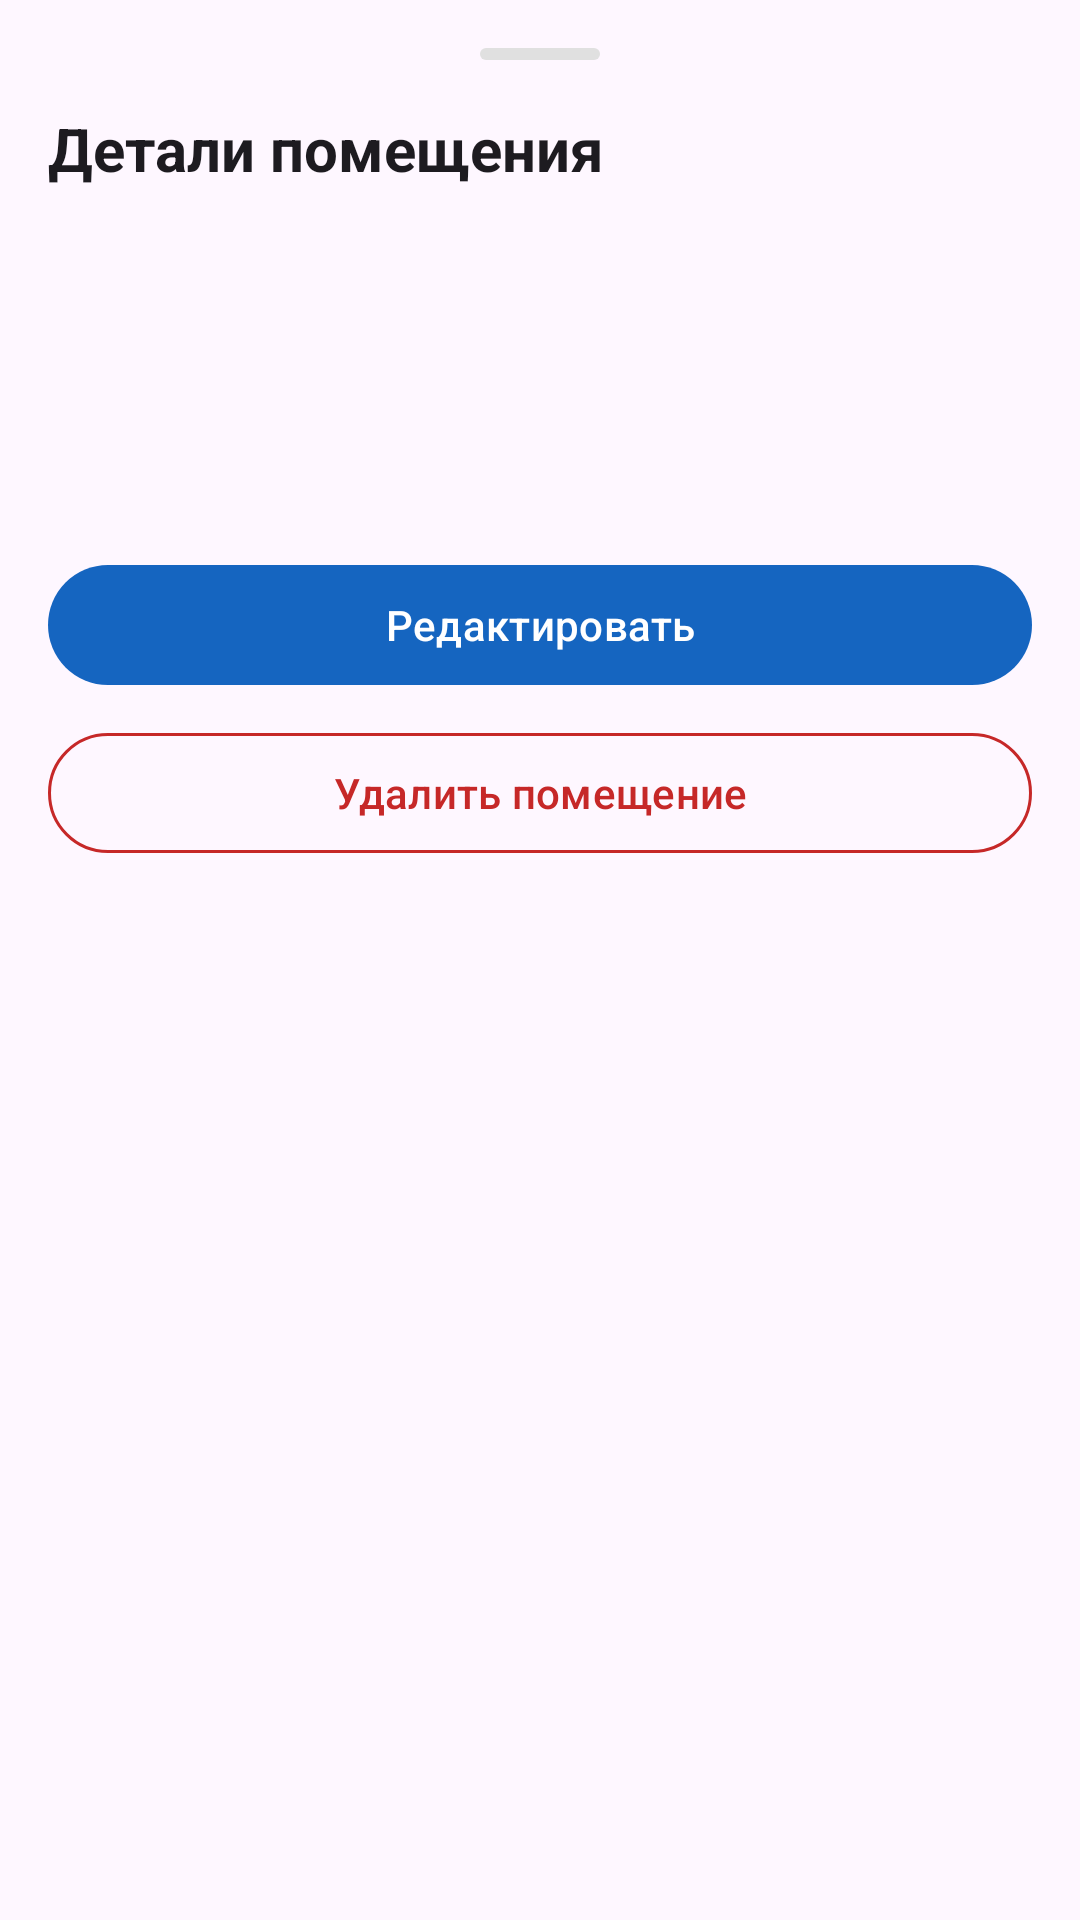

Android layout source for this screen:
<!-- AndroidManifest.xml: application theme Theme.RoomBooking -->
<!-- res/layout/fragment_room_detail.xml -->
<?xml version="1.0" encoding="utf-8"?>

<androidx.core.widget.NestedScrollView xmlns:android="http://schemas.android.com/apk/res/android"
    xmlns:app="http://schemas.android.com/apk/res-auto"
    android:layout_width="match_parent"
    android:layout_height="wrap_content">

    <LinearLayout
        android:layout_width="match_parent"
        android:layout_height="wrap_content"
        android:orientation="vertical"
        android:padding="16dp">

        <View
            android:layout_width="40dp"
            android:layout_height="4dp"
            android:layout_gravity="center_horizontal"
            android:layout_marginBottom="16dp"
            android:background="@drawable/ic_bottom_sheet_handle" />

        <TextView
            android:layout_width="wrap_content"
            android:layout_height="wrap_content"
            android:text="Детали помещения"
            android:textSize="20sp"
            android:textStyle="bold"
            android:layout_marginBottom="16dp"
            android:textColor="?attr/colorOnSurface" />

            <TextView android:id="@+id/tv_name" android:layout_width="match_parent"
                android:layout_height="wrap_content" android:textSize="22sp" android:textStyle="bold" />
            <TextView android:id="@+id/tv_capacity" android:layout_width="match_parent"
                android:layout_height="wrap_content" android:textSize="14sp"
                android:textColor="?attr/colorOnSurfaceVariant" android:layout_marginTop="6dp" />
            <TextView android:id="@+id/tv_description" android:layout_width="match_parent"
                android:layout_height="wrap_content" android:textSize="14sp"
                android:layout_marginTop="8dp" />

            <com.google.android.material.button.MaterialButton
                android:id="@+id/btn_edit"
                android:layout_width="match_parent"
                android:layout_height="wrap_content"
                android:layout_marginTop="24dp"
                android:text="Редактировать" />

            <com.google.android.material.button.MaterialButton
                android:id="@+id/btn_delete"
                style="@style/Widget.Material3.Button.OutlinedButton"
                android:layout_width="match_parent"
                android:layout_height="wrap_content"
                android:layout_marginTop="8dp"
                android:textColor="@color/color_error"
                app:strokeColor="@color/color_error"
                android:text="Удалить помещение" />
        </LinearLayout>
    </androidx.core.widget.NestedScrollView>
<!-- resources referenced by this layout -->
<resources>
  <color name="color_error">#C62828</color>
  <!-- drawable ic_bottom_sheet_handle (drawable) -->
  <?xml version="1.0" encoding="utf-8"?>
  
  <shape xmlns:android="http://schemas.android.com/apk/res/android">
      <solid android:color="#E0E0E0" />
      <corners android:radius="4dp" />
      <size android:width="40dp" android:height="4dp" />
  </shape>
  <style name="Theme.RoomBooking" parent="Theme.Material3.DayNight.NoActionBar">
          <item name="colorPrimary">@color/md_blue_700</item>
          <item name="colorOnPrimary">@color/white</item>
          <item name="colorPrimaryContainer">@color/md_blue_100</item>
          <item name="colorSecondary">@color/md_teal_700</item>
          <item name="colorSurface">@color/surface</item>
          <item name="android:statusBarColor">@color/md_blue_700</item>
          <item name="bottomSheetDialogTheme">@style/AppBottomSheetDialogTheme</item>
      </style>
  <color name="md_blue_700">#1565C0</color>
  <color name="white">#FFFFFF</color>
  <color name="md_blue_100">#BBDEFB</color>
  <color name="md_teal_700">#00796B</color>
  <color name="surface">#FAFAFA</color>
  <style name="AppBottomSheetDialogTheme" parent="Theme.Material3.DayNight.BottomSheetDialog">
          <item name="bottomSheetStyle">@style/AppBottomSheetStyle</item>
      </style>
  <style name="AppBottomSheetStyle" parent="Widget.Design.BottomSheet.Modal">
          <item name="android:background">?attr/colorSurface</item>
          <item name="shapeAppearance">@style/ShapeAppearance.App.BottomSheet</item>
          <item name="backgroundTint">?attr/colorSurface</item>
      </style>
  <style name="ShapeAppearance.App.BottomSheet" parent="ShapeAppearance.Material3.LargeComponent">
          <item name="cornerFamily">rounded</item>
          <item name="cornerSizeTopLeft">24dp</item>
          <item name="cornerSizeTopRight">24dp</item>
          <item name="cornerSizeBottomLeft">0dp</item>
          <item name="cornerSizeBottomRight">0dp</item>
      </style>
</resources>
